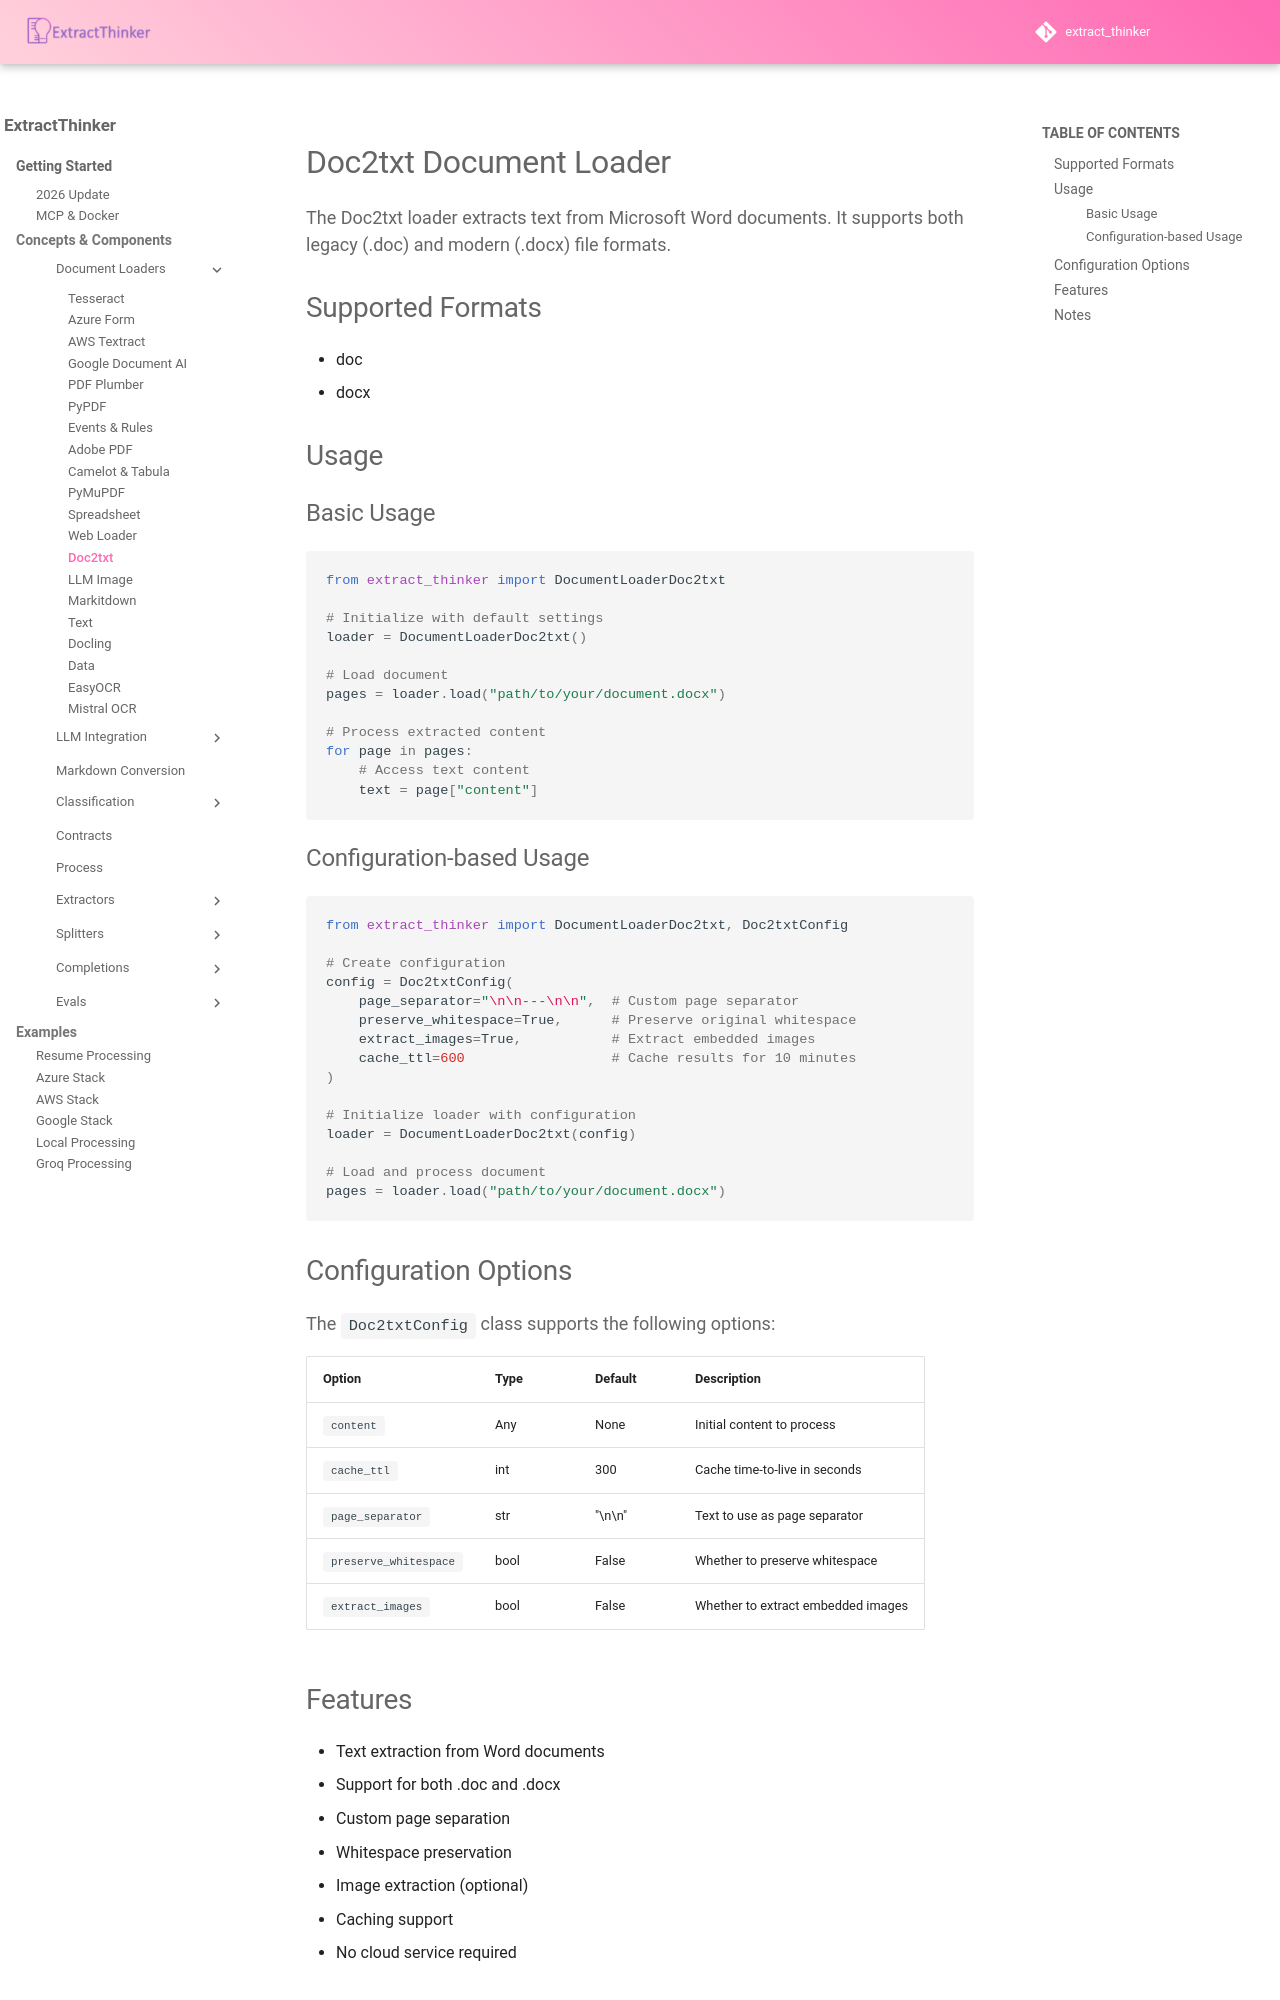

repository: enoch3712/ExtractThinker · page: core-concepts/document-loaders/doc2txt/index.html · generator: mkdocs

# Doc2txt Document Loader

The Doc2txt loader extracts text from Microsoft Word documents. It supports both legacy (.doc) and modern (.docx) file formats.

## Supported Formats

- doc
- docx

## Usage

### Basic Usage

```python
from extract_thinker import DocumentLoaderDoc2txt

# Initialize with default settings
loader = DocumentLoaderDoc2txt()

# Load document
pages = loader.load("path/to/your/document.docx")

# Process extracted content
for page in pages:
    # Access text content
    text = page["content"]
```

### Configuration-based Usage

```python
from extract_thinker import DocumentLoaderDoc2txt, Doc2txtConfig

# Create configuration
config = Doc2txtConfig(
    page_separator="\n\n---\n\n",  # Custom page separator
    preserve_whitespace=True,      # Preserve original whitespace
    extract_images=True,           # Extract embedded images
    cache_ttl=600                  # Cache results for 10 minutes
)

# Initialize loader with configuration
loader = DocumentLoaderDoc2txt(config)

# Load and process document
pages = loader.load("path/to/your/document.docx")
```

## Configuration Options

The `Doc2txtConfig` class supports the following options:

| Option | Type | Default | Description |
|--------|------|---------|-------------|
| `content` | Any | None | Initial content to process |
| `cache_ttl` | int | 300 | Cache time-to-live in seconds |
| `page_separator` | str | "\n\n" | Text to use as page separator |
| `preserve_whitespace` | bool | False | Whether to preserve whitespace |
| `extract_images` | bool | False | Whether to extract embedded images |
